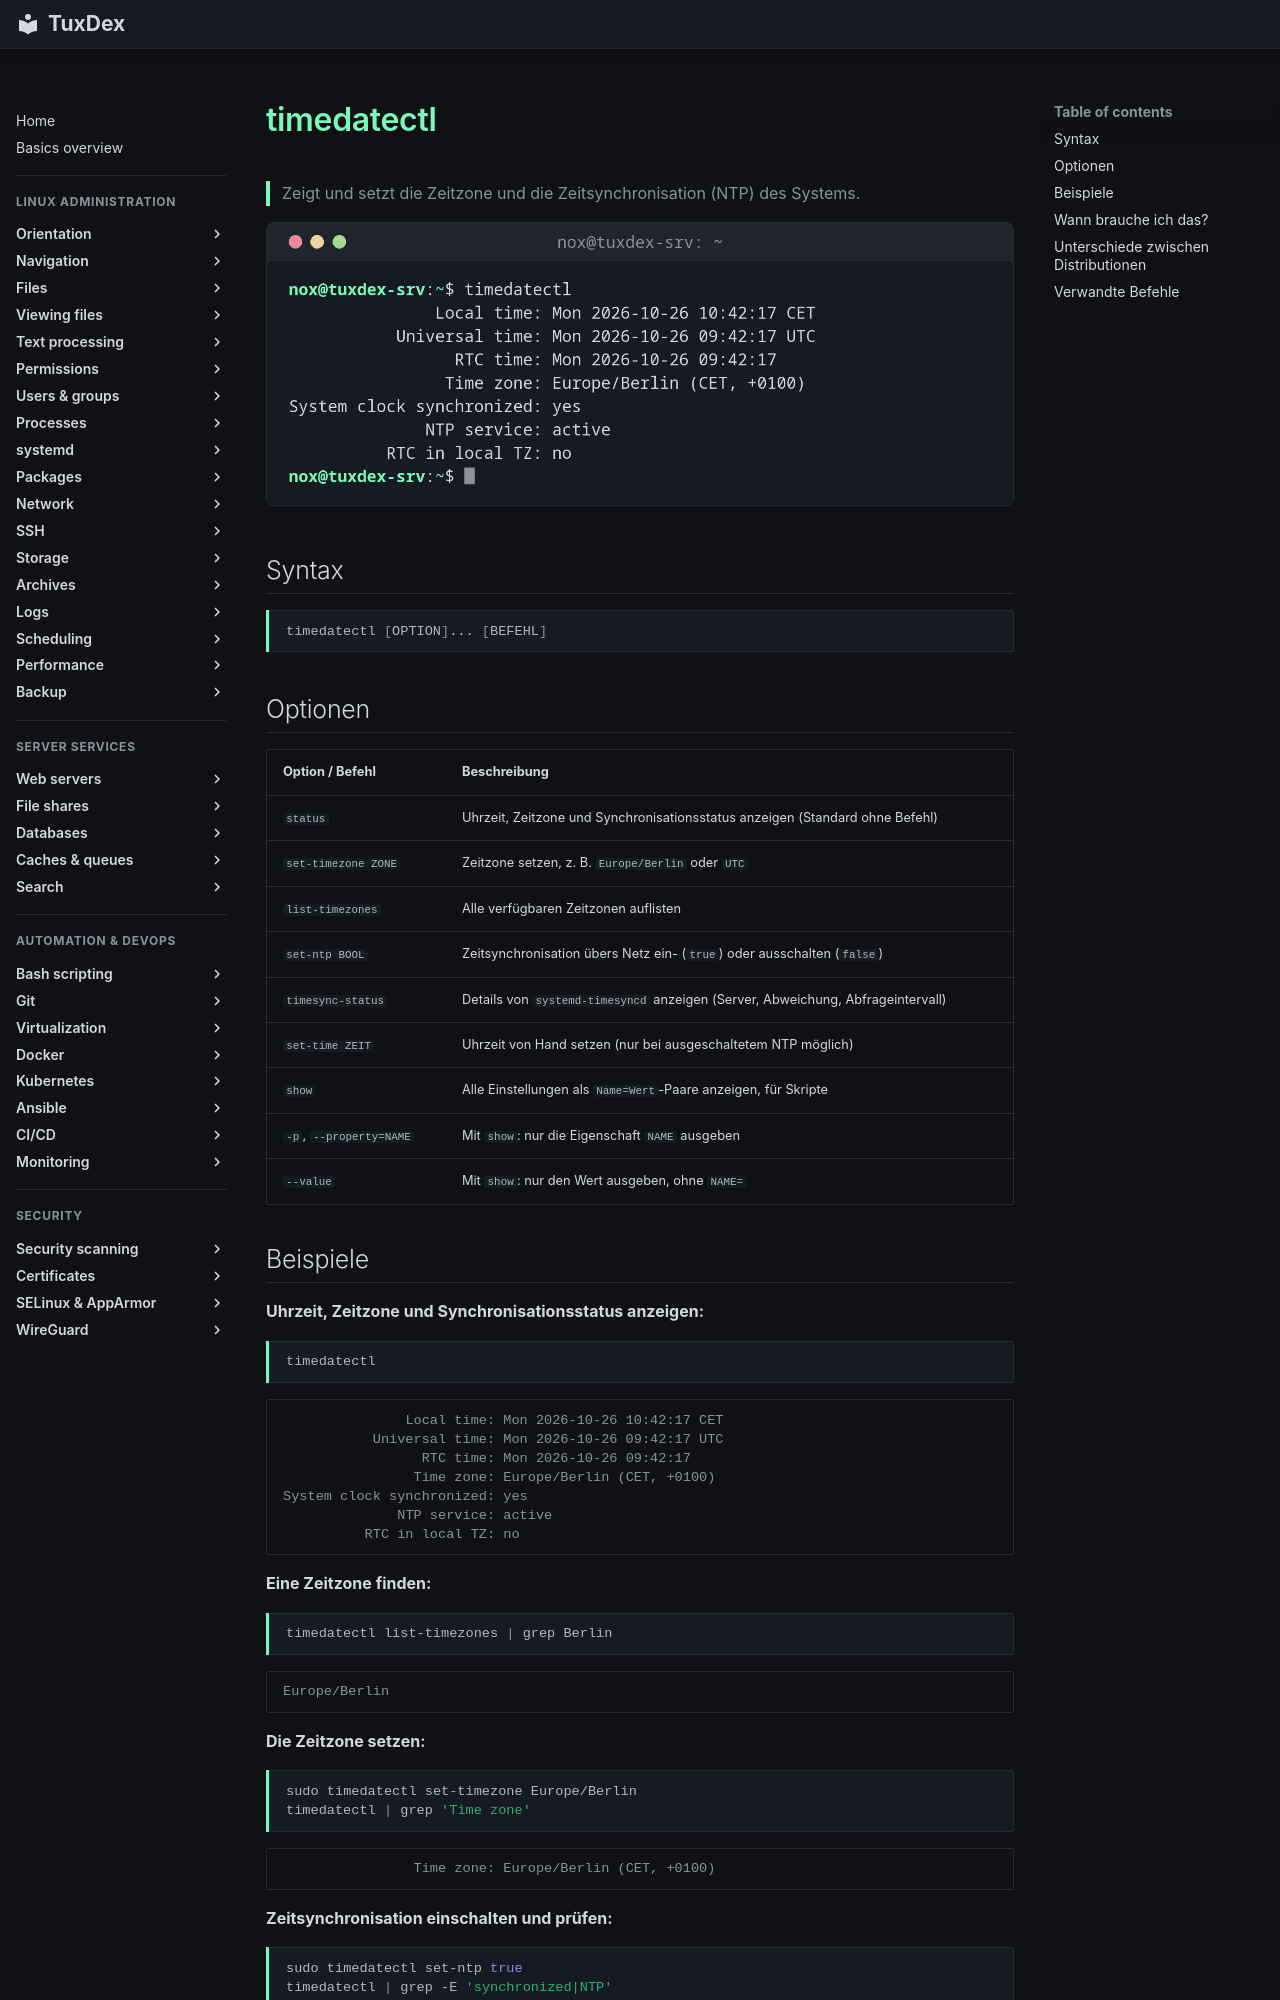

repository: Noxisan/tuxcodex · page: 01-orientation/timedatectl.de/index.html · generator: mkdocs

# timedatectl

> Zeigt und setzt die Zeitzone und die Zeitsynchronisation (NTP) des Systems.

![timedatectl output](../assets/screenshots/01-orientation/timedatectl.png)

## Syntax

```bash
timedatectl [OPTION]... [BEFEHL]
```

## Optionen

| Option / Befehl | Beschreibung |
|-----------------|--------------|
| `status` | Uhrzeit, Zeitzone und Synchronisationsstatus anzeigen (Standard ohne Befehl) |
| `set-timezone ZONE` | Zeitzone setzen, z. B. `Europe/Berlin` oder `UTC` |
| `list-timezones` | Alle verfügbaren Zeitzonen auflisten |
| `set-ntp BOOL` | Zeitsynchronisation übers Netz ein- (`true`) oder ausschalten (`false`) |
| `timesync-status` | Details von `systemd-timesyncd` anzeigen (Server, Abweichung, Abfrageintervall) |
| `set-time ZEIT` | Uhrzeit von Hand setzen (nur bei ausgeschaltetem NTP möglich) |
| `show` | Alle Einstellungen als `Name=Wert`-Paare anzeigen, für Skripte |
| `-p`, `--property=NAME` | Mit `show`: nur die Eigenschaft `NAME` ausgeben |
| `--value` | Mit `show`: nur den Wert ausgeben, ohne `NAME=` |
